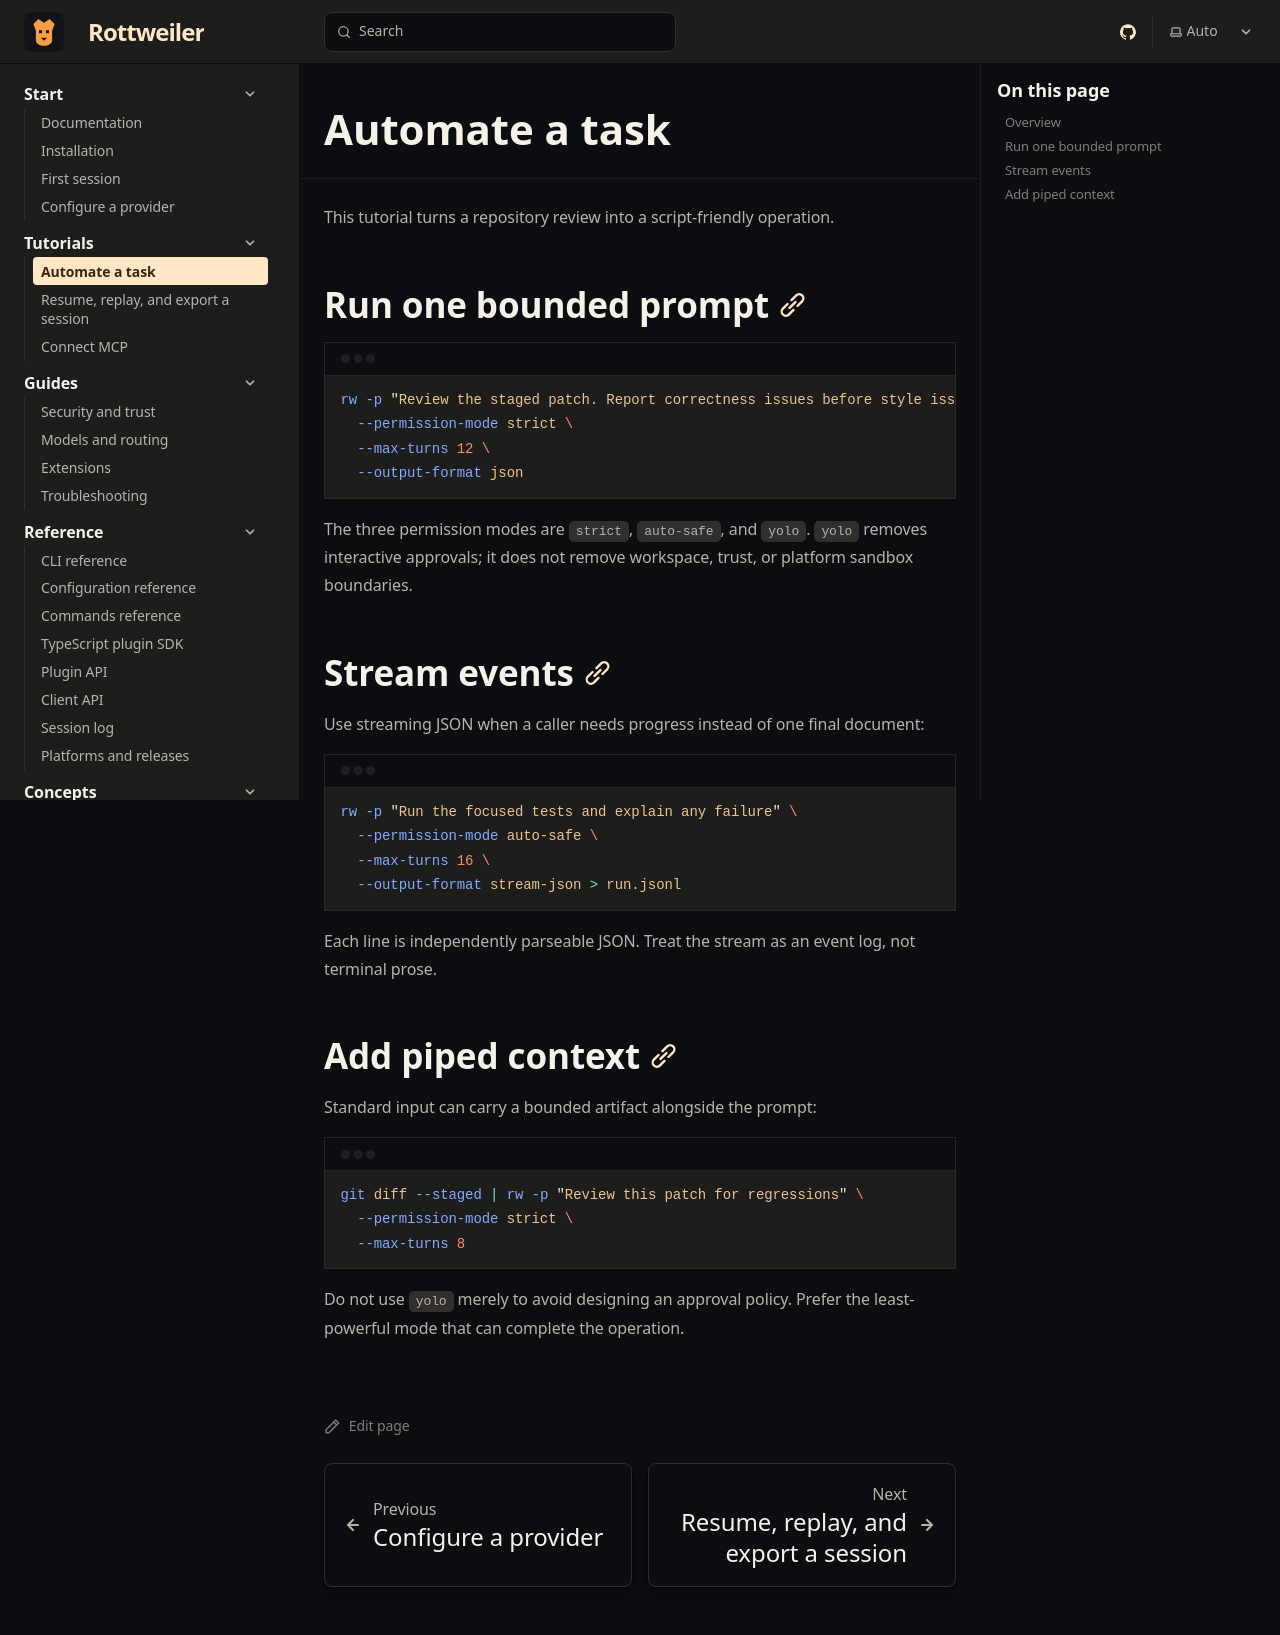

repository: Boredphilosopher96/Rottweiler · page: docs/tutorials/automate-a-task/index.html · generator: sphinx

---
title: Automate a task
description: Run Rottweiler non-interactively with bounded turns, explicit permissions, structured output, and piped repository context.
sidebar:
  order: 1
---

This tutorial turns a repository review into a script-friendly operation.

## Run one bounded prompt

```sh
rw -p "Review the staged patch. Report correctness issues before style issues." \
  --permission-mode strict \
  --max-turns 12 \
  --output-format json
```

The three permission modes are `strict`, `auto-safe`, and `yolo`. `yolo`
removes interactive approvals; it does not remove workspace, trust, or platform
sandbox boundaries.

## Stream events

Use streaming JSON when a caller needs progress instead of one final document:

```sh
rw -p "Run the focused tests and explain any failure" \
  --permission-mode auto-safe \
  --max-turns 16 \
  --output-format stream-json > run.jsonl
```

Each line is independently parseable JSON. Treat the stream as an event log,
not terminal prose.

## Add piped context

Standard input can carry a bounded artifact alongside the prompt:

```sh
git diff --staged | rw -p "Review this patch for regressions" \
  --permission-mode strict \
  --max-turns 8
```

Do not use `yolo` merely to avoid designing an approval policy. Prefer the
least-powerful mode that can complete the operation.
